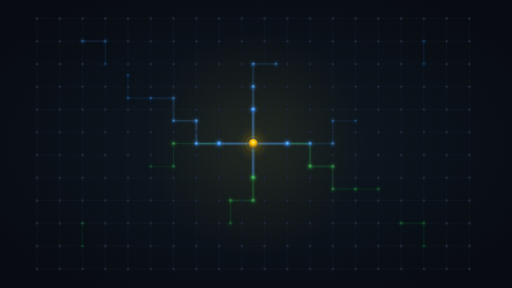
t = 0.00 s
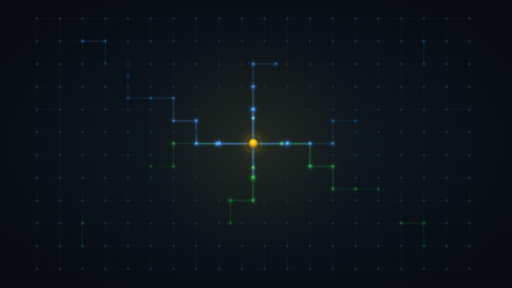
t = 0.75 s
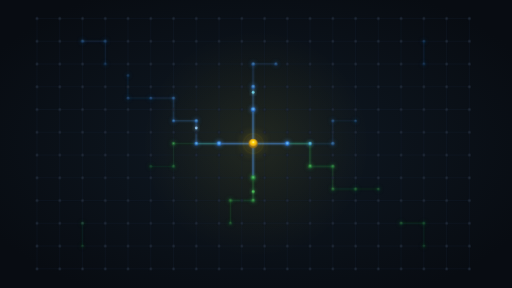
t = 1.50 s
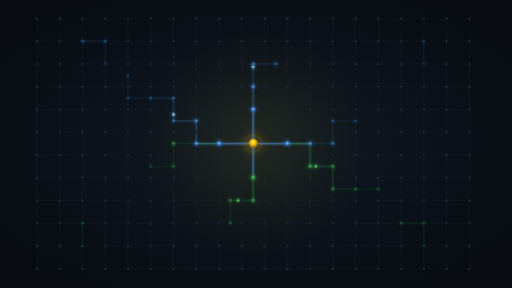
t = 2.25 s
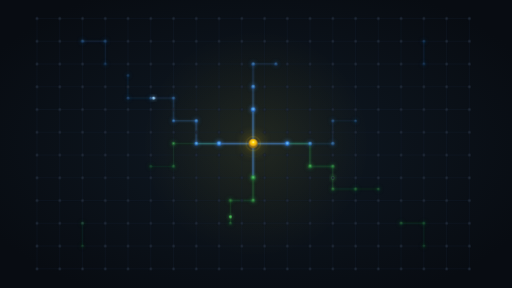
t = 3.00 s
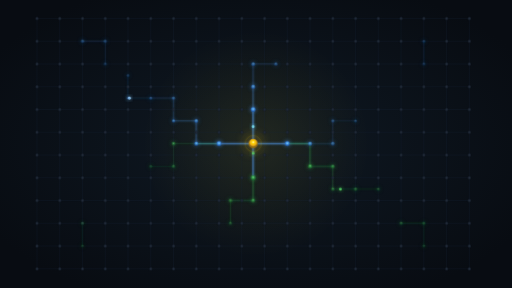
t = 3.50 s

The animated SVG that drew these frames (rendered in a browser with its animation timeline set to each time). Animation: 8 SMIL elements (animate=4,animateMotion=4); one cycle of 4.50 s, repeats indefinitely.

<svg xmlns="http://www.w3.org/2000/svg" viewBox="0 0 720 405" width="720" height="405">
  <defs>
    <radialGradient id="bg" cx="50%" cy="50%" r="60%">
      <stop offset="0%" stop-color="#0f1923"/>
      <stop offset="100%" stop-color="#080c12"/>
    </radialGradient>
    <filter id="nodeGlow" x="-100%" y="-100%" width="300%" height="300%">
      <feGaussianBlur stdDeviation="6" result="b"/>
      <feMerge><feMergeNode in="b"/><feMergeNode in="SourceGraphic"/></feMerge>
    </filter>
    <filter id="nodeGlowSm" x="-80%" y="-80%" width="260%" height="260%">
      <feGaussianBlur stdDeviation="3" result="b"/>
      <feMerge><feMergeNode in="b"/><feMergeNode in="SourceGraphic"/></feMerge>
    </filter>
    <filter id="lineGlow" x="-20%" y="-20%" width="140%" height="140%">
      <feGaussianBlur stdDeviation="1.5" result="b"/>
      <feMerge><feMergeNode in="b"/><feMergeNode in="SourceGraphic"/></feMerge>
    </filter>
    <filter id="sealGlow" x="-150%" y="-150%" width="400%" height="400%">
      <feGaussianBlur stdDeviation="10" result="b"/>
      <feMerge><feMergeNode in="b"/><feMergeNode in="SourceGraphic"/></feMerge>
    </filter>
    <radialGradient id="warmNode" cx="50%" cy="40%" r="50%">
      <stop offset="0%" stop-color="#7ee8fa"/>
      <stop offset="40%" stop-color="#58a6ff"/>
      <stop offset="100%" stop-color="#1a5cb0"/>
    </radialGradient>
    <radialGradient id="hotNode" cx="50%" cy="40%" r="50%">
      <stop offset="0%" stop-color="#ffffff"/>
      <stop offset="30%" stop-color="#a5d8ff"/>
      <stop offset="70%" stop-color="#58a6ff"/>
      <stop offset="100%" stop-color="#1a5cb0"/>
    </radialGradient>
    <radialGradient id="greenNode" cx="50%" cy="40%" r="50%">
      <stop offset="0%" stop-color="#a5ffb8"/>
      <stop offset="40%" stop-color="#3fb950"/>
      <stop offset="100%" stop-color="#1a6b2d"/>
    </radialGradient>
    <radialGradient id="sealNode" cx="50%" cy="35%" r="50%">
      <stop offset="0%" stop-color="#fffbe0"/>
      <stop offset="30%" stop-color="#ffd700"/>
      <stop offset="70%" stop-color="#e6a817"/>
      <stop offset="100%" stop-color="#8b6914"/>
    </radialGradient>
    <radialGradient id="dimNode" cx="50%" cy="50%" r="50%">
      <stop offset="0%" stop-color="#263040"/>
      <stop offset="100%" stop-color="#151d28"/>
    </radialGradient>
    <radialGradient id="centerGlow" cx="50%" cy="50%" r="50%">
      <stop offset="0%" stop-color="#ffd70015"/>
      <stop offset="60%" stop-color="#ffd70008"/>
      <stop offset="100%" stop-color="#ffd70000"/>
    </radialGradient>
  </defs>

  <!-- Background -->
  <rect width="720" height="405" fill="url(#bg)"/>

  <!-- Subtle center glow -->
  <circle cx="360" cy="202" r="160" fill="url(#centerGlow)"/>

  <!-- Mesh lines - 20 cols x 11 rows, spacing 32x32, origin at (52, 26) -->
  <!-- Horizontal lines -->
  <g stroke="#1a2940" stroke-width="0.5" opacity="0.6">
    <line x1="52" y1="26" x2="660" y2="26"/><line x1="52" y1="58" x2="660" y2="58"/>
    <line x1="52" y1="90" x2="660" y2="90"/><line x1="52" y1="122" x2="660" y2="122"/>
    <line x1="52" y1="154" x2="660" y2="154"/><line x1="52" y1="186" x2="660" y2="186"/>
    <line x1="52" y1="218" x2="660" y2="218"/><line x1="52" y1="250" x2="660" y2="250"/>
    <line x1="52" y1="282" x2="660" y2="282"/><line x1="52" y1="314" x2="660" y2="314"/>
    <line x1="52" y1="346" x2="660" y2="346"/><line x1="52" y1="378" x2="660" y2="378"/>
  </g>
  <!-- Vertical lines -->
  <g stroke="#1a2940" stroke-width="0.5" opacity="0.6">
    <line x1="52" y1="26" x2="52" y2="378"/><line x1="84" y1="26" x2="84" y2="378"/>
    <line x1="116" y1="26" x2="116" y2="378"/><line x1="148" y1="26" x2="148" y2="378"/>
    <line x1="180" y1="26" x2="180" y2="378"/><line x1="212" y1="26" x2="212" y2="378"/>
    <line x1="244" y1="26" x2="244" y2="378"/><line x1="276" y1="26" x2="276" y2="378"/>
    <line x1="308" y1="26" x2="308" y2="378"/><line x1="340" y1="26" x2="340" y2="378"/>
    <line x1="372" y1="26" x2="372" y2="378"/><line x1="404" y1="26" x2="404" y2="378"/>
    <line x1="436" y1="26" x2="436" y2="378"/><line x1="468" y1="26" x2="468" y2="378"/>
    <line x1="500" y1="26" x2="500" y2="378"/><line x1="532" y1="26" x2="532" y2="378"/>
    <line x1="564" y1="26" x2="564" y2="378"/><line x1="596" y1="26" x2="596" y2="378"/>
    <line x1="628" y1="26" x2="628" y2="378"/><line x1="660" y1="26" x2="660" y2="378"/>
  </g>

  <!-- Glowing active lines - organic paths radiating from center -->
  <g filter="url(#lineGlow)">
    <!-- Radial burst from Seal Core -->
    <line x1="356" y1="202" x2="308" y2="202" stroke="#58a6ff" stroke-width="1.2" opacity="0.7"/>
    <line x1="356" y1="202" x2="404" y2="202" stroke="#58a6ff" stroke-width="1.2" opacity="0.7"/>
    <line x1="356" y1="202" x2="356" y2="154" stroke="#58a6ff" stroke-width="1.2" opacity="0.7"/>
    <line x1="356" y1="202" x2="356" y2="250" stroke="#58a6ff" stroke-width="1.2" opacity="0.7"/>

    <!-- NW path -->
    <line x1="308" y1="202" x2="276" y2="202" stroke="#58a6ff" stroke-width="1" opacity="0.55"/>
    <line x1="276" y1="202" x2="276" y2="170" stroke="#58a6ff" stroke-width="0.9" opacity="0.45"/>
    <line x1="276" y1="170" x2="244" y2="170" stroke="#58a6ff" stroke-width="0.8" opacity="0.4"/>
    <line x1="244" y1="170" x2="244" y2="138" stroke="#58a6ff" stroke-width="0.7" opacity="0.35"/>
    <line x1="244" y1="138" x2="212" y2="138" stroke="#58a6ff" stroke-width="0.6" opacity="0.3"/>
    <line x1="212" y1="138" x2="180" y2="138" stroke="#58a6ff" stroke-width="0.5" opacity="0.25"/>
    <line x1="180" y1="138" x2="180" y2="106" stroke="#58a6ff" stroke-width="0.5" opacity="0.2"/>

    <!-- SE path (green) -->
    <line x1="404" y1="202" x2="436" y2="202" stroke="#3fb950" stroke-width="1" opacity="0.55"/>
    <line x1="436" y1="202" x2="436" y2="234" stroke="#3fb950" stroke-width="0.9" opacity="0.45"/>
    <line x1="436" y1="234" x2="468" y2="234" stroke="#3fb950" stroke-width="0.8" opacity="0.4"/>
    <line x1="468" y1="234" x2="468" y2="266" stroke="#3fb950" stroke-width="0.7" opacity="0.35"/>
    <line x1="468" y1="266" x2="500" y2="266" stroke="#3fb950" stroke-width="0.6" opacity="0.3"/>
    <line x1="500" y1="266" x2="532" y2="266" stroke="#3fb950" stroke-width="0.5" opacity="0.25"/>

    <!-- N path -->
    <line x1="356" y1="154" x2="356" y2="122" stroke="#58a6ff" stroke-width="0.9" opacity="0.5"/>
    <line x1="356" y1="122" x2="356" y2="90" stroke="#58a6ff" stroke-width="0.7" opacity="0.4"/>
    <line x1="356" y1="90" x2="388" y2="90" stroke="#58a6ff" stroke-width="0.6" opacity="0.3"/>

    <!-- S path (green) -->
    <line x1="356" y1="250" x2="356" y2="282" stroke="#3fb950" stroke-width="0.9" opacity="0.5"/>
    <line x1="356" y1="282" x2="324" y2="282" stroke="#3fb950" stroke-width="0.7" opacity="0.4"/>
    <line x1="324" y1="282" x2="324" y2="314" stroke="#3fb950" stroke-width="0.6" opacity="0.3"/>

    <!-- E path -->
    <line x1="404" y1="202" x2="436" y2="202" stroke="#58a6ff" stroke-width="0.8" opacity="0.4"/>
    <line x1="436" y1="202" x2="468" y2="202" stroke="#58a6ff" stroke-width="0.6" opacity="0.3"/>
    <line x1="468" y1="202" x2="468" y2="170" stroke="#58a6ff" stroke-width="0.5" opacity="0.25"/>
    <line x1="468" y1="170" x2="500" y2="170" stroke="#58a6ff" stroke-width="0.5" opacity="0.2"/>

    <!-- W path (green) -->
    <line x1="308" y1="202" x2="276" y2="202" stroke="#3fb950" stroke-width="0.8" opacity="0.4"/>
    <line x1="276" y1="202" x2="244" y2="202" stroke="#3fb950" stroke-width="0.6" opacity="0.3"/>
    <line x1="244" y1="202" x2="244" y2="234" stroke="#3fb950" stroke-width="0.5" opacity="0.25"/>
    <line x1="244" y1="234" x2="212" y2="234" stroke="#3fb950" stroke-width="0.5" opacity="0.2"/>

    <!-- Scattered independent short paths -->
    <line x1="116" y1="58" x2="148" y2="58" stroke="#58a6ff" stroke-width="0.6" opacity="0.25"/>
    <line x1="148" y1="58" x2="148" y2="90" stroke="#58a6ff" stroke-width="0.5" opacity="0.2"/>

    <line x1="564" y1="314" x2="596" y2="314" stroke="#3fb950" stroke-width="0.6" opacity="0.25"/>
    <line x1="596" y1="314" x2="596" y2="346" stroke="#3fb950" stroke-width="0.5" opacity="0.2"/>

    <line x1="596" y1="58" x2="596" y2="90" stroke="#58a6ff" stroke-width="0.5" opacity="0.2"/>
    <line x1="116" y1="314" x2="116" y2="346" stroke="#3fb950" stroke-width="0.5" opacity="0.2"/>
  </g>

  <!-- Animated message pulses -->
  <g>
    <circle r="2" fill="#a5d8ff" opacity="0.9" filter="url(#nodeGlowSm)">
      <animateMotion dur="4s" repeatCount="indefinite" path="M356,202 L308,202 L276,202 L276,170 L244,170 L244,138 L212,138 L180,138 L180,106"/>
    </circle>
    <circle r="2" fill="#7ee8fa" opacity="0.85" filter="url(#nodeGlowSm)">
      <animateMotion dur="3s" repeatCount="indefinite" path="M356,202 L356,154 L356,122 L356,90 L388,90"/>
    </circle>
    <circle r="2" fill="#56d364" opacity="0.9" filter="url(#nodeGlowSm)">
      <animateMotion dur="4.5s" repeatCount="indefinite" path="M356,202 L404,202 L436,202 L436,234 L468,234 L468,266 L500,266 L532,266"/>
    </circle>
    <circle r="2" fill="#56d364" opacity="0.85" filter="url(#nodeGlowSm)">
      <animateMotion dur="3.2s" repeatCount="indefinite" path="M356,202 L356,250 L356,282 L324,282 L324,314"/>
    </circle>
  </g>

  <!-- Dim nodes - all intersections -->
  <g>
    <!-- Rows 0-11, Cols 0-19 — bulk dim nodes -->
    <!-- Row 0 (y=26) -->
    <circle cx="52" cy="26" r="2.2" fill="url(#dimNode)"/><circle cx="84" cy="26" r="2.2" fill="url(#dimNode)"/>
    <circle cx="116" cy="26" r="2.2" fill="url(#dimNode)"/><circle cx="148" cy="26" r="2.2" fill="url(#dimNode)"/>
    <circle cx="180" cy="26" r="2.2" fill="url(#dimNode)"/><circle cx="212" cy="26" r="2.2" fill="url(#dimNode)"/>
    <circle cx="244" cy="26" r="2.2" fill="url(#dimNode)"/><circle cx="276" cy="26" r="2.2" fill="url(#dimNode)"/>
    <circle cx="308" cy="26" r="2.2" fill="url(#dimNode)"/><circle cx="340" cy="26" r="2.2" fill="url(#dimNode)"/>
    <circle cx="372" cy="26" r="2.2" fill="url(#dimNode)"/><circle cx="404" cy="26" r="2.2" fill="url(#dimNode)"/>
    <circle cx="436" cy="26" r="2.2" fill="url(#dimNode)"/><circle cx="468" cy="26" r="2.2" fill="url(#dimNode)"/>
    <circle cx="500" cy="26" r="2.2" fill="url(#dimNode)"/><circle cx="532" cy="26" r="2.2" fill="url(#dimNode)"/>
    <circle cx="564" cy="26" r="2.2" fill="url(#dimNode)"/><circle cx="596" cy="26" r="2.2" fill="url(#dimNode)"/>
    <circle cx="628" cy="26" r="2.2" fill="url(#dimNode)"/><circle cx="660" cy="26" r="2.2" fill="url(#dimNode)"/>
    <!-- Row 1 (y=58) -->
    <circle cx="52" cy="58" r="2.2" fill="url(#dimNode)"/><circle cx="84" cy="58" r="2.2" fill="url(#dimNode)"/>
    <circle cx="180" cy="58" r="2.2" fill="url(#dimNode)"/><circle cx="212" cy="58" r="2.2" fill="url(#dimNode)"/>
    <circle cx="244" cy="58" r="2.2" fill="url(#dimNode)"/><circle cx="276" cy="58" r="2.2" fill="url(#dimNode)"/>
    <circle cx="308" cy="58" r="2.2" fill="url(#dimNode)"/><circle cx="340" cy="58" r="2.2" fill="url(#dimNode)"/>
    <circle cx="372" cy="58" r="2.2" fill="url(#dimNode)"/><circle cx="404" cy="58" r="2.2" fill="url(#dimNode)"/>
    <circle cx="436" cy="58" r="2.2" fill="url(#dimNode)"/><circle cx="468" cy="58" r="2.2" fill="url(#dimNode)"/>
    <circle cx="500" cy="58" r="2.2" fill="url(#dimNode)"/><circle cx="532" cy="58" r="2.2" fill="url(#dimNode)"/>
    <circle cx="564" cy="58" r="2.2" fill="url(#dimNode)"/><circle cx="628" cy="58" r="2.2" fill="url(#dimNode)"/>
    <circle cx="660" cy="58" r="2.2" fill="url(#dimNode)"/>
    <!-- Row 2 (y=90) -->
    <circle cx="52" cy="90" r="2.2" fill="url(#dimNode)"/><circle cx="84" cy="90" r="2.2" fill="url(#dimNode)"/>
    <circle cx="116" cy="90" r="2.2" fill="url(#dimNode)"/><circle cx="180" cy="90" r="2.2" fill="url(#dimNode)"/>
    <circle cx="212" cy="90" r="2.2" fill="url(#dimNode)"/><circle cx="244" cy="90" r="2.2" fill="url(#dimNode)"/>
    <circle cx="276" cy="90" r="2.2" fill="url(#dimNode)"/><circle cx="308" cy="90" r="2.2" fill="url(#dimNode)"/>
    <circle cx="340" cy="90" r="2.2" fill="url(#dimNode)"/><circle cx="404" cy="90" r="2.2" fill="url(#dimNode)"/>
    <circle cx="436" cy="90" r="2.2" fill="url(#dimNode)"/><circle cx="468" cy="90" r="2.2" fill="url(#dimNode)"/>
    <circle cx="500" cy="90" r="2.2" fill="url(#dimNode)"/><circle cx="532" cy="90" r="2.2" fill="url(#dimNode)"/>
    <circle cx="564" cy="90" r="2.2" fill="url(#dimNode)"/><circle cx="628" cy="90" r="2.2" fill="url(#dimNode)"/>
    <circle cx="660" cy="90" r="2.2" fill="url(#dimNode)"/>
    <!-- Row 3 (y=122) -->
    <circle cx="52" cy="122" r="2.2" fill="url(#dimNode)"/><circle cx="84" cy="122" r="2.2" fill="url(#dimNode)"/>
    <circle cx="116" cy="122" r="2.2" fill="url(#dimNode)"/><circle cx="148" cy="122" r="2.2" fill="url(#dimNode)"/>
    <circle cx="180" cy="122" r="2.2" fill="url(#dimNode)"/><circle cx="212" cy="122" r="2.2" fill="url(#dimNode)"/>
    <circle cx="244" cy="122" r="2.2" fill="url(#dimNode)"/><circle cx="276" cy="122" r="2.2" fill="url(#dimNode)"/>
    <circle cx="308" cy="122" r="2.2" fill="url(#dimNode)"/><circle cx="340" cy="122" r="2.2" fill="url(#dimNode)"/>
    <circle cx="372" cy="122" r="2.2" fill="url(#dimNode)"/><circle cx="404" cy="122" r="2.2" fill="url(#dimNode)"/>
    <circle cx="436" cy="122" r="2.2" fill="url(#dimNode)"/><circle cx="468" cy="122" r="2.2" fill="url(#dimNode)"/>
    <circle cx="500" cy="122" r="2.2" fill="url(#dimNode)"/><circle cx="532" cy="122" r="2.2" fill="url(#dimNode)"/>
    <circle cx="564" cy="122" r="2.2" fill="url(#dimNode)"/><circle cx="596" cy="122" r="2.2" fill="url(#dimNode)"/>
    <circle cx="628" cy="122" r="2.2" fill="url(#dimNode)"/><circle cx="660" cy="122" r="2.2" fill="url(#dimNode)"/>
    <!-- Row 4 (y=154) -->
    <circle cx="52" cy="154" r="2.2" fill="url(#dimNode)"/><circle cx="84" cy="154" r="2.2" fill="url(#dimNode)"/>
    <circle cx="116" cy="154" r="2.2" fill="url(#dimNode)"/><circle cx="148" cy="154" r="2.2" fill="url(#dimNode)"/>
    <circle cx="180" cy="154" r="2.2" fill="url(#dimNode)"/><circle cx="212" cy="154" r="2.2" fill="url(#dimNode)"/>
    <circle cx="244" cy="154" r="2.2" fill="url(#dimNode)"/><circle cx="276" cy="154" r="2.2" fill="url(#dimNode)"/>
    <circle cx="308" cy="154" r="2.2" fill="url(#dimNode)"/><circle cx="340" cy="154" r="2.2" fill="url(#dimNode)"/>
    <circle cx="372" cy="154" r="2.2" fill="url(#dimNode)"/><circle cx="404" cy="154" r="2.2" fill="url(#dimNode)"/>
    <circle cx="436" cy="154" r="2.2" fill="url(#dimNode)"/><circle cx="468" cy="154" r="2.2" fill="url(#dimNode)"/>
    <circle cx="500" cy="154" r="2.2" fill="url(#dimNode)"/><circle cx="532" cy="154" r="2.2" fill="url(#dimNode)"/>
    <circle cx="564" cy="154" r="2.2" fill="url(#dimNode)"/><circle cx="596" cy="154" r="2.2" fill="url(#dimNode)"/>
    <circle cx="628" cy="154" r="2.2" fill="url(#dimNode)"/><circle cx="660" cy="154" r="2.2" fill="url(#dimNode)"/>
    <!-- Row 5 (y=186) -->
    <circle cx="52" cy="186" r="2.2" fill="url(#dimNode)"/><circle cx="84" cy="186" r="2.2" fill="url(#dimNode)"/>
    <circle cx="116" cy="186" r="2.2" fill="url(#dimNode)"/><circle cx="148" cy="186" r="2.2" fill="url(#dimNode)"/>
    <circle cx="180" cy="186" r="2.2" fill="url(#dimNode)"/><circle cx="212" cy="186" r="2.2" fill="url(#dimNode)"/>
    <circle cx="244" cy="186" r="2.2" fill="url(#dimNode)"/><circle cx="276" cy="186" r="2.2" fill="url(#dimNode)"/>
    <circle cx="308" cy="186" r="2.2" fill="url(#dimNode)"/><circle cx="340" cy="186" r="2.2" fill="url(#dimNode)"/>
    <circle cx="372" cy="186" r="2.2" fill="url(#dimNode)"/><circle cx="404" cy="186" r="2.2" fill="url(#dimNode)"/>
    <circle cx="436" cy="186" r="2.2" fill="url(#dimNode)"/><circle cx="468" cy="186" r="2.2" fill="url(#dimNode)"/>
    <circle cx="500" cy="186" r="2.2" fill="url(#dimNode)"/><circle cx="532" cy="186" r="2.2" fill="url(#dimNode)"/>
    <circle cx="564" cy="186" r="2.2" fill="url(#dimNode)"/><circle cx="596" cy="186" r="2.2" fill="url(#dimNode)"/>
    <circle cx="628" cy="186" r="2.2" fill="url(#dimNode)"/><circle cx="660" cy="186" r="2.2" fill="url(#dimNode)"/>
    <!-- Row 6 (y=218) -->
    <circle cx="52" cy="218" r="2.2" fill="url(#dimNode)"/><circle cx="84" cy="218" r="2.2" fill="url(#dimNode)"/>
    <circle cx="116" cy="218" r="2.2" fill="url(#dimNode)"/><circle cx="148" cy="218" r="2.2" fill="url(#dimNode)"/>
    <circle cx="180" cy="218" r="2.2" fill="url(#dimNode)"/><circle cx="212" cy="218" r="2.2" fill="url(#dimNode)"/>
    <circle cx="276" cy="218" r="2.2" fill="url(#dimNode)"/>
    <circle cx="308" cy="218" r="2.2" fill="url(#dimNode)"/><circle cx="340" cy="218" r="2.2" fill="url(#dimNode)"/>
    <circle cx="372" cy="218" r="2.2" fill="url(#dimNode)"/><circle cx="404" cy="218" r="2.2" fill="url(#dimNode)"/>
    <circle cx="468" cy="218" r="2.2" fill="url(#dimNode)"/>
    <circle cx="500" cy="218" r="2.2" fill="url(#dimNode)"/><circle cx="532" cy="218" r="2.2" fill="url(#dimNode)"/>
    <circle cx="564" cy="218" r="2.2" fill="url(#dimNode)"/><circle cx="596" cy="218" r="2.2" fill="url(#dimNode)"/>
    <circle cx="628" cy="218" r="2.2" fill="url(#dimNode)"/><circle cx="660" cy="218" r="2.2" fill="url(#dimNode)"/>
    <!-- Row 7 (y=250) -->
    <circle cx="52" cy="250" r="2.2" fill="url(#dimNode)"/><circle cx="84" cy="250" r="2.2" fill="url(#dimNode)"/>
    <circle cx="116" cy="250" r="2.2" fill="url(#dimNode)"/><circle cx="148" cy="250" r="2.2" fill="url(#dimNode)"/>
    <circle cx="180" cy="250" r="2.2" fill="url(#dimNode)"/><circle cx="212" cy="250" r="2.2" fill="url(#dimNode)"/>
    <circle cx="244" cy="250" r="2.2" fill="url(#dimNode)"/><circle cx="276" cy="250" r="2.2" fill="url(#dimNode)"/>
    <circle cx="308" cy="250" r="2.2" fill="url(#dimNode)"/><circle cx="340" cy="250" r="2.2" fill="url(#dimNode)"/>
    <circle cx="372" cy="250" r="2.2" fill="url(#dimNode)"/><circle cx="404" cy="250" r="2.2" fill="url(#dimNode)"/>
    <circle cx="436" cy="250" r="2.2" fill="url(#dimNode)"/><circle cx="468" cy="250" r="2.2" fill="url(#dimNode)"/>
    <circle cx="500" cy="250" r="2.2" fill="url(#dimNode)"/><circle cx="532" cy="250" r="2.2" fill="url(#dimNode)"/>
    <circle cx="564" cy="250" r="2.2" fill="url(#dimNode)"/><circle cx="596" cy="250" r="2.2" fill="url(#dimNode)"/>
    <circle cx="628" cy="250" r="2.2" fill="url(#dimNode)"/><circle cx="660" cy="250" r="2.2" fill="url(#dimNode)"/>
    <!-- Row 8 (y=282) -->
    <circle cx="52" cy="282" r="2.2" fill="url(#dimNode)"/><circle cx="84" cy="282" r="2.2" fill="url(#dimNode)"/>
    <circle cx="116" cy="282" r="2.2" fill="url(#dimNode)"/><circle cx="148" cy="282" r="2.2" fill="url(#dimNode)"/>
    <circle cx="180" cy="282" r="2.2" fill="url(#dimNode)"/><circle cx="212" cy="282" r="2.2" fill="url(#dimNode)"/>
    <circle cx="244" cy="282" r="2.2" fill="url(#dimNode)"/><circle cx="276" cy="282" r="2.2" fill="url(#dimNode)"/>
    <circle cx="308" cy="282" r="2.2" fill="url(#dimNode)"/><circle cx="340" cy="282" r="2.2" fill="url(#dimNode)"/>
    <circle cx="372" cy="282" r="2.2" fill="url(#dimNode)"/><circle cx="404" cy="282" r="2.2" fill="url(#dimNode)"/>
    <circle cx="436" cy="282" r="2.2" fill="url(#dimNode)"/><circle cx="468" cy="282" r="2.2" fill="url(#dimNode)"/>
    <circle cx="500" cy="282" r="2.2" fill="url(#dimNode)"/><circle cx="532" cy="282" r="2.2" fill="url(#dimNode)"/>
    <circle cx="564" cy="282" r="2.2" fill="url(#dimNode)"/><circle cx="596" cy="282" r="2.2" fill="url(#dimNode)"/>
    <circle cx="628" cy="282" r="2.2" fill="url(#dimNode)"/><circle cx="660" cy="282" r="2.2" fill="url(#dimNode)"/>
    <!-- Row 9 (y=314) -->
    <circle cx="52" cy="314" r="2.2" fill="url(#dimNode)"/><circle cx="84" cy="314" r="2.2" fill="url(#dimNode)"/>
    <circle cx="116" cy="314" r="2.2" fill="url(#dimNode)"/><circle cx="148" cy="314" r="2.2" fill="url(#dimNode)"/>
    <circle cx="180" cy="314" r="2.2" fill="url(#dimNode)"/><circle cx="212" cy="314" r="2.2" fill="url(#dimNode)"/>
    <circle cx="244" cy="314" r="2.2" fill="url(#dimNode)"/><circle cx="276" cy="314" r="2.2" fill="url(#dimNode)"/>
    <circle cx="308" cy="314" r="2.2" fill="url(#dimNode)"/><circle cx="340" cy="314" r="2.2" fill="url(#dimNode)"/>
    <circle cx="372" cy="314" r="2.2" fill="url(#dimNode)"/><circle cx="404" cy="314" r="2.2" fill="url(#dimNode)"/>
    <circle cx="436" cy="314" r="2.2" fill="url(#dimNode)"/><circle cx="468" cy="314" r="2.2" fill="url(#dimNode)"/>
    <circle cx="500" cy="314" r="2.2" fill="url(#dimNode)"/><circle cx="532" cy="314" r="2.2" fill="url(#dimNode)"/>
    <circle cx="628" cy="314" r="2.2" fill="url(#dimNode)"/><circle cx="660" cy="314" r="2.2" fill="url(#dimNode)"/>
    <!-- Row 10 (y=346) -->
    <circle cx="52" cy="346" r="2.2" fill="url(#dimNode)"/><circle cx="84" cy="346" r="2.2" fill="url(#dimNode)"/>
    <circle cx="148" cy="346" r="2.2" fill="url(#dimNode)"/>
    <circle cx="180" cy="346" r="2.2" fill="url(#dimNode)"/><circle cx="212" cy="346" r="2.2" fill="url(#dimNode)"/>
    <circle cx="244" cy="346" r="2.2" fill="url(#dimNode)"/><circle cx="276" cy="346" r="2.2" fill="url(#dimNode)"/>
    <circle cx="308" cy="346" r="2.2" fill="url(#dimNode)"/><circle cx="340" cy="346" r="2.2" fill="url(#dimNode)"/>
    <circle cx="372" cy="346" r="2.2" fill="url(#dimNode)"/><circle cx="404" cy="346" r="2.2" fill="url(#dimNode)"/>
    <circle cx="436" cy="346" r="2.2" fill="url(#dimNode)"/><circle cx="468" cy="346" r="2.2" fill="url(#dimNode)"/>
    <circle cx="500" cy="346" r="2.2" fill="url(#dimNode)"/><circle cx="532" cy="346" r="2.2" fill="url(#dimNode)"/>
    <circle cx="564" cy="346" r="2.2" fill="url(#dimNode)"/><circle cx="628" cy="346" r="2.2" fill="url(#dimNode)"/>
    <circle cx="660" cy="346" r="2.2" fill="url(#dimNode)"/>
    <!-- Row 11 (y=378) -->
    <circle cx="52" cy="378" r="2.2" fill="url(#dimNode)"/><circle cx="84" cy="378" r="2.2" fill="url(#dimNode)"/>
    <circle cx="116" cy="378" r="2.2" fill="url(#dimNode)"/><circle cx="148" cy="378" r="2.2" fill="url(#dimNode)"/>
    <circle cx="180" cy="378" r="2.2" fill="url(#dimNode)"/><circle cx="212" cy="378" r="2.2" fill="url(#dimNode)"/>
    <circle cx="244" cy="378" r="2.2" fill="url(#dimNode)"/><circle cx="276" cy="378" r="2.2" fill="url(#dimNode)"/>
    <circle cx="308" cy="378" r="2.2" fill="url(#dimNode)"/><circle cx="340" cy="378" r="2.2" fill="url(#dimNode)"/>
    <circle cx="372" cy="378" r="2.2" fill="url(#dimNode)"/><circle cx="404" cy="378" r="2.2" fill="url(#dimNode)"/>
    <circle cx="436" cy="378" r="2.2" fill="url(#dimNode)"/><circle cx="468" cy="378" r="2.2" fill="url(#dimNode)"/>
    <circle cx="500" cy="378" r="2.2" fill="url(#dimNode)"/><circle cx="532" cy="378" r="2.2" fill="url(#dimNode)"/>
    <circle cx="564" cy="378" r="2.2" fill="url(#dimNode)"/><circle cx="596" cy="378" r="2.2" fill="url(#dimNode)"/>
    <circle cx="628" cy="378" r="2.2" fill="url(#dimNode)"/><circle cx="660" cy="378" r="2.2" fill="url(#dimNode)"/>
  </g>

  <!-- Active glowing nodes along paths -->
  <g filter="url(#nodeGlowSm)">
    <!-- Blue path nodes (NW from center) -->
    <circle cx="308" cy="202" r="3.5" fill="url(#warmNode)" opacity="0.85"/>
    <circle cx="276" cy="202" r="3" fill="url(#warmNode)" opacity="0.7"/>
    <circle cx="276" cy="170" r="2.8" fill="url(#warmNode)" opacity="0.55"/>
    <circle cx="244" cy="170" r="2.5" fill="url(#warmNode)" opacity="0.45"/>
    <circle cx="244" cy="138" r="2.5" fill="url(#warmNode)" opacity="0.35"/>
    <circle cx="212" cy="138" r="2.3" fill="url(#warmNode)" opacity="0.3"/>
    <circle cx="180" cy="138" r="2.3" fill="url(#warmNode)" opacity="0.25"/>
    <circle cx="180" cy="106" r="2.3" fill="url(#warmNode)" opacity="0.2"/>

    <!-- Blue path nodes (N from center) -->
    <circle cx="356" cy="154" r="3.5" fill="url(#warmNode)" opacity="0.8"/>
    <circle cx="356" cy="122" r="3" fill="url(#warmNode)" opacity="0.6"/>
    <circle cx="356" cy="90" r="2.8" fill="url(#warmNode)" opacity="0.45"/>
    <circle cx="388" cy="90" r="2.5" fill="url(#warmNode)" opacity="0.35"/>

    <!-- Blue path (E) -->
    <circle cx="404" cy="202" r="3.5" fill="url(#warmNode)" opacity="0.85"/>
    <circle cx="436" cy="202" r="3" fill="url(#warmNode)" opacity="0.6"/>
    <circle cx="468" cy="202" r="2.8" fill="url(#warmNode)" opacity="0.4"/>
    <circle cx="468" cy="170" r="2.5" fill="url(#warmNode)" opacity="0.3"/>
    <circle cx="500" cy="170" r="2.3" fill="url(#warmNode)" opacity="0.25"/>

    <!-- Green path nodes (SE from center) -->
    <circle cx="436" cy="234" r="3" fill="url(#greenNode)" opacity="0.65"/>
    <circle cx="468" cy="234" r="2.8" fill="url(#greenNode)" opacity="0.5"/>
    <circle cx="468" cy="266" r="2.5" fill="url(#greenNode)" opacity="0.4"/>
    <circle cx="500" cy="266" r="2.5" fill="url(#greenNode)" opacity="0.35"/>
    <circle cx="532" cy="266" r="2.3" fill="url(#greenNode)" opacity="0.3"/>

    <!-- Green path (S from center) -->
    <circle cx="356" cy="250" r="3.5" fill="url(#greenNode)" opacity="0.75"/>
    <circle cx="356" cy="282" r="3" fill="url(#greenNode)" opacity="0.55"/>
    <circle cx="324" cy="282" r="2.8" fill="url(#greenNode)" opacity="0.4"/>
    <circle cx="324" cy="314" r="2.5" fill="url(#greenNode)" opacity="0.3"/>

    <!-- Green path (W) -->
    <circle cx="244" cy="202" r="2.8" fill="url(#greenNode)" opacity="0.45"/>
    <circle cx="244" cy="234" r="2.5" fill="url(#greenNode)" opacity="0.35"/>
    <circle cx="212" cy="234" r="2.3" fill="url(#greenNode)" opacity="0.25"/>

    <!-- Scattered edge glows -->
    <circle cx="116" cy="58" r="2.5" fill="url(#warmNode)" opacity="0.3"/>
    <circle cx="148" cy="58" r="2.5" fill="url(#warmNode)" opacity="0.25"/>
    <circle cx="148" cy="90" r="2.3" fill="url(#warmNode)" opacity="0.2"/>
    <circle cx="564" cy="314" r="2.5" fill="url(#greenNode)" opacity="0.3"/>
    <circle cx="596" cy="314" r="2.5" fill="url(#greenNode)" opacity="0.25"/>
    <circle cx="596" cy="346" r="2.3" fill="url(#greenNode)" opacity="0.2"/>
    <circle cx="596" cy="58" r="2.3" fill="url(#warmNode)" opacity="0.2"/>
    <circle cx="596" cy="90" r="2.3" fill="url(#warmNode)" opacity="0.18"/>
    <circle cx="116" cy="314" r="2.3" fill="url(#greenNode)" opacity="0.2"/>
    <circle cx="116" cy="346" r="2.3" fill="url(#greenNode)" opacity="0.18"/>
  </g>

  <!-- Seal Core - center, golden, prominent -->
  <g filter="url(#sealGlow)">
    <circle cx="356" cy="202" r="6.5" fill="url(#sealNode)"/>
  </g>
  <circle cx="356" cy="202" r="10" fill="none" stroke="#ffd700" stroke-width="0.6" opacity="0.35">
    <animate attributeName="r" values="10;14;10" dur="3s" repeatCount="indefinite"/>
    <animate attributeName="opacity" values="0.35;0.15;0.35" dur="3s" repeatCount="indefinite"/>
  </circle>
  <circle cx="356" cy="202" r="16" fill="none" stroke="#ffd700" stroke-width="0.3" opacity="0.15">
    <animate attributeName="r" values="16;22;16" dur="4s" repeatCount="indefinite"/>
    <animate attributeName="opacity" values="0.15;0.05;0.15" dur="4s" repeatCount="indefinite"/>
  </circle>
</svg>
